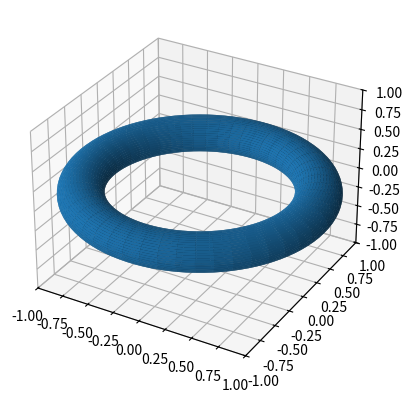

Source code (Python):
%matplotlib inline 

from mpl_toolkits.mplot3d import Axes3D # needed to do the 3D Plots
import numpy as np
import matplotlib.pyplot as plt

fig = plt.figure()
ax = fig.add_subplot(111, projection='3d')

u = np.linspace(0, 2*np.pi, 100)
v = np.linspace(0, 2*np.pi, 100)
u, v = np.meshgrid(u, v) # Make coordinate matrices from coordinate vectors.
a, c = 0.2, 1.0 # Set a and c from the torus parametrization

# Paramatrization
x = (c + a*np.cos(v))*np.cos(u)
y = (c + a*np.cos(v))*np.sin(u)
z = a*np.sin(v)


ax.plot_surface(x, y, z)

ax.set_xlim3d(-1, 1)
ax.set_ylim3d(-1, 1)
ax.set_zlim3d(-1, 1)
plt.show()

fig = plt.figure()
ax = fig.add_subplot(111, projection='3d')

# Fill in the rest

fig = plt.figure()
ax = fig.add_subplot(111, projection='3d')

# Fill in the rest
